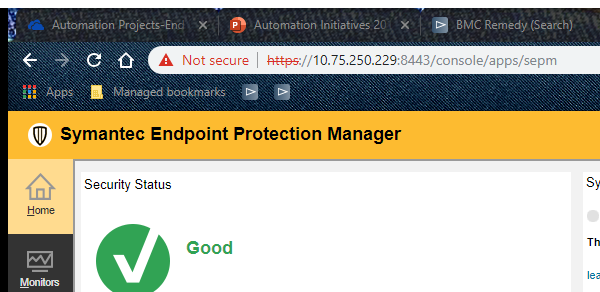
Workflow: ~Main

Step 1: Attach Window 'chrome.exe Symantec' in window 'Symantec Endpoint Protection Manager' (chrome.exe)

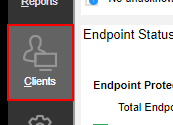
Step 2: click on the element

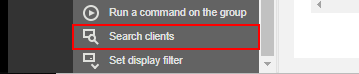
Step 3: click on the element 'Search clients'

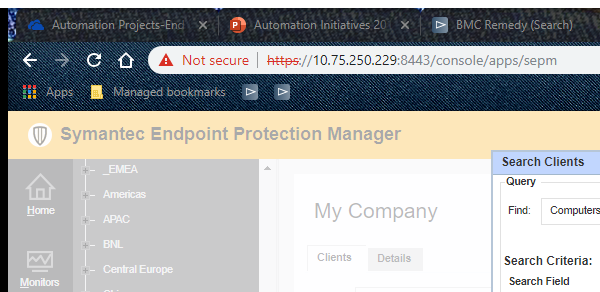
Step 4: Attach Window 'chrome.exe Symantec' in window 'Symantec Endpoint Protection Manager' (chrome.exe)

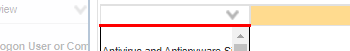
Step 5: type "Computer ID" into the element

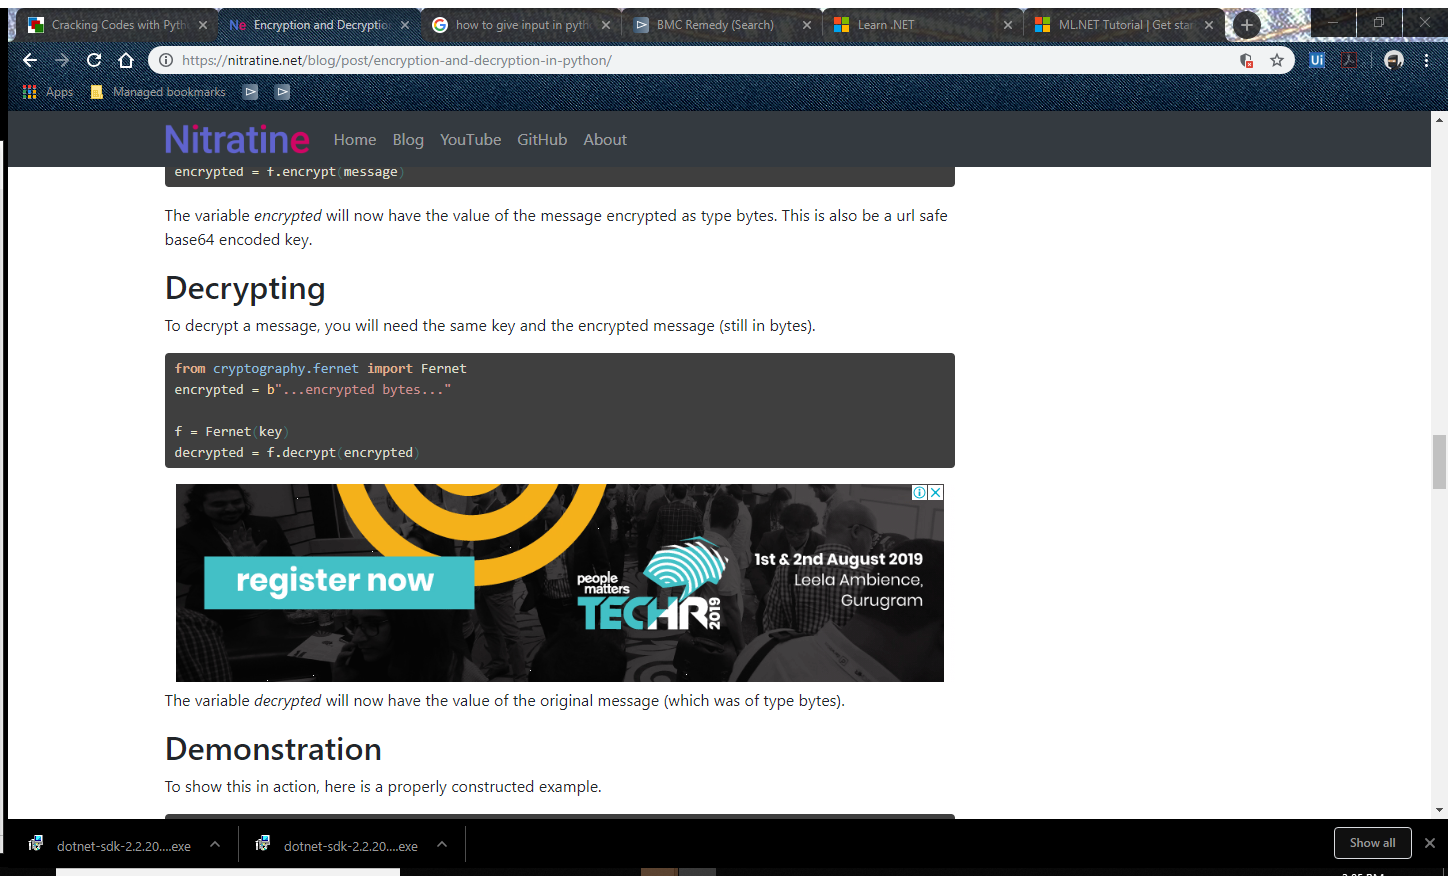
Step 6: Attach Browser 'Encryptio Page' in window 'Encryption and Decryption in Python - Nitratine' (chrome.exe)

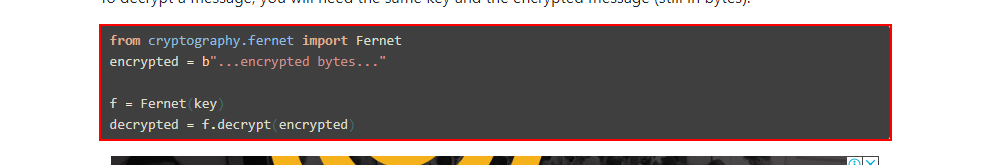
Step 7: get-text from the pre